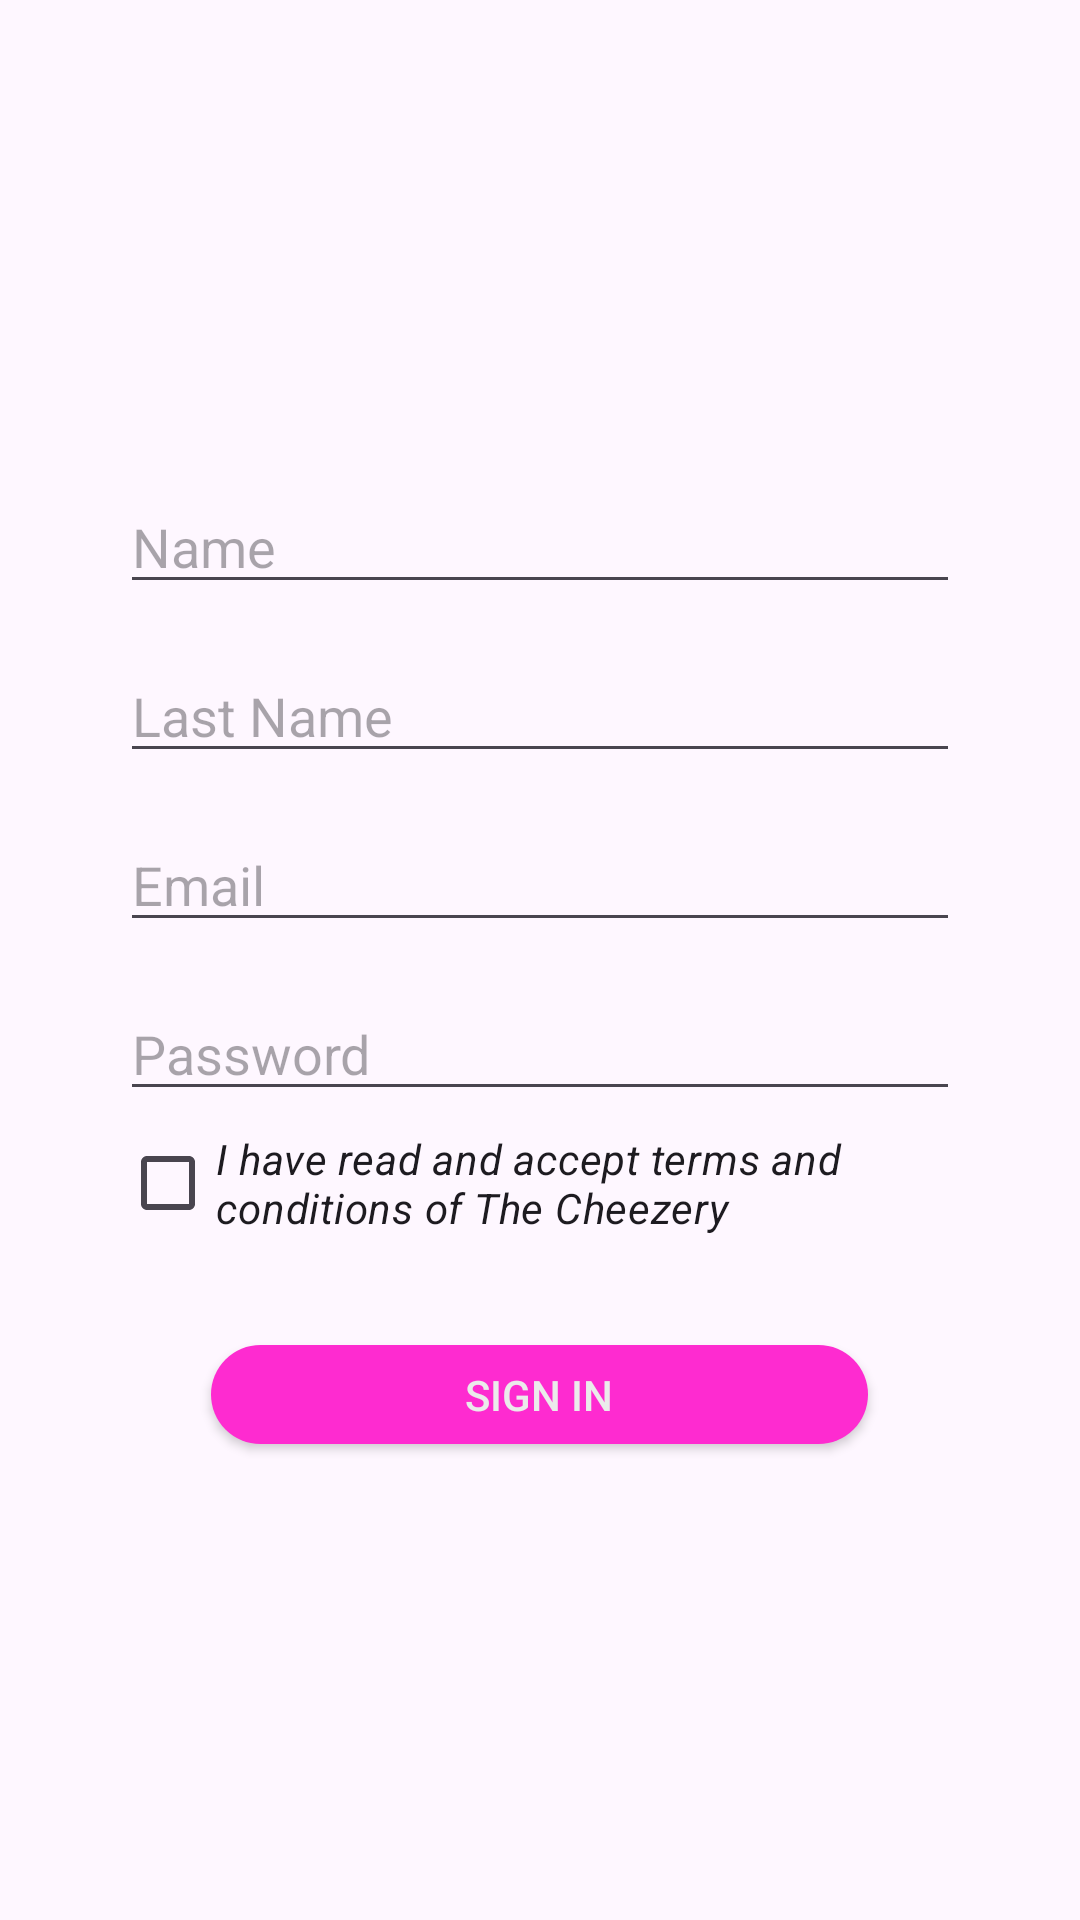

Android layout source for this screen:
<!-- AndroidManifest.xml: application theme Theme.TheCheezery -->
<!-- res/layout/activity_register.xml -->
<?xml version="1.0" encoding="utf-8"?>
<LinearLayout xmlns:android="http://schemas.android.com/apk/res/android"
    xmlns:app="http://schemas.android.com/apk/res-auto"
    xmlns:tools="http://schemas.android.com/tools"
    android:orientation="vertical"
    android:id="@+id/main"
    android:layout_width="match_parent"
    android:layout_height="match_parent"
    android:paddingHorizontal="40dp"
    tools:context=".RegisterActivity">

    
    <ImageView
        android:layout_width="215dp"
        android:layout_height="65dp"
        android:src="@drawable/hello"
        android:layout_marginTop="40dp"
        android:layout_marginBottom="40dp"
        android:layout_gravity="center_horizontal"
        />

    <EditText
        android:id="@+id/name_input"
        android:layout_width="match_parent"
        android:layout_height="wrap_content"
        android:hint="@string/name"
        android:inputType="text"
        android:layout_marginTop="@dimen/input_margin"
        />

    <EditText
        android:id="@+id/last_name_input"
        android:layout_width="match_parent"
        android:layout_height="wrap_content"
        android:hint="@string/last_name"
        android:inputType="text"
        android:layout_marginTop="@dimen/input_margin"
        />

    <EditText
        android:id="@+id/email_input"
        android:layout_width="match_parent"
        android:layout_height="wrap_content"
        android:hint="@string/email"
        android:inputType="textEmailAddress"
        android:layout_marginTop="@dimen/input_margin"
        />

    <EditText
        android:id="@+id/password_input"
        android:layout_width="match_parent"
        android:layout_height="wrap_content"
        android:hint="@string/password"
        android:inputType="textPassword"
        android:layout_marginTop="@dimen/input_margin"
        />

    <CheckBox
        android:layout_width="match_parent"
        android:layout_height="wrap_content"
        android:text="@string/terms"
        android:textStyle="italic"/>
    
    <Button
        android:layout_width="219dp"
        android:layout_height="33dp"
        android:background="@drawable/round_button"
        android:layout_gravity="center_horizontal"
        android:layout_marginTop="30dp"
        android:textColor="@color/dusty_white"
        android:text="@string/sign_in"/>

</LinearLayout>
<!-- resources referenced by this layout -->
<resources>
  <color name="dusty_white">#ebebeb</color>
  <dimen name="input_margin">15dp</dimen>
  <!-- drawable round_button (drawable) -->
  <?xml version="1.0" encoding="utf-8"?>
  
  <selector xmlns:android="http://schemas.android.com/apk/res/android">
  
      <item>
          <shape android:shape="rectangle">
              <solid android:color="@color/accent_pink"/>
              <corners android:radius="40dp"/>
          </shape>
      </item>
  </selector>
  <string name="email">Email</string>
  <string name="last_name">Last Name</string>
  <string name="name">Name</string>
  <string name="password">Password</string>
  <string name="sign_in">Sign in</string>
  <string name="terms">I have read and accept terms and conditions of The Cheezery</string>
  <style name="Theme.TheCheezery" parent="Base.Theme.TheCheezery" />
  <color name="accent_pink">#fe2bd0</color>
  <style name="Base.Theme.TheCheezery" parent="Theme.Material3.DayNight.NoActionBar">
          
          
          <item name="colorPrimary">@color/very_purple</item>
          <item name="colorPrimaryVariant">@color/less_purple</item>
          <item name="colorOnPrimary">@color/dusty_white</item>
          <item name="colorSecondary">@color/pinky</item>
          <item name="colorSecondaryVariant">@color/last_pink</item>
          <item name="colorOnSecondary">@color/black</item>
          <item name="android:statusBarColor" tools:taretApi="1">?attr/colorPrimaryVariant</item>
      </style>
  <color name="very_purple">#97397D</color>
  <color name="less_purple">#b2108D</color>
  <color name="pinky">#c50390</color>
  <color name="last_pink">#ef029d</color>
  <color name="black">#FF000000</color>
</resources>
